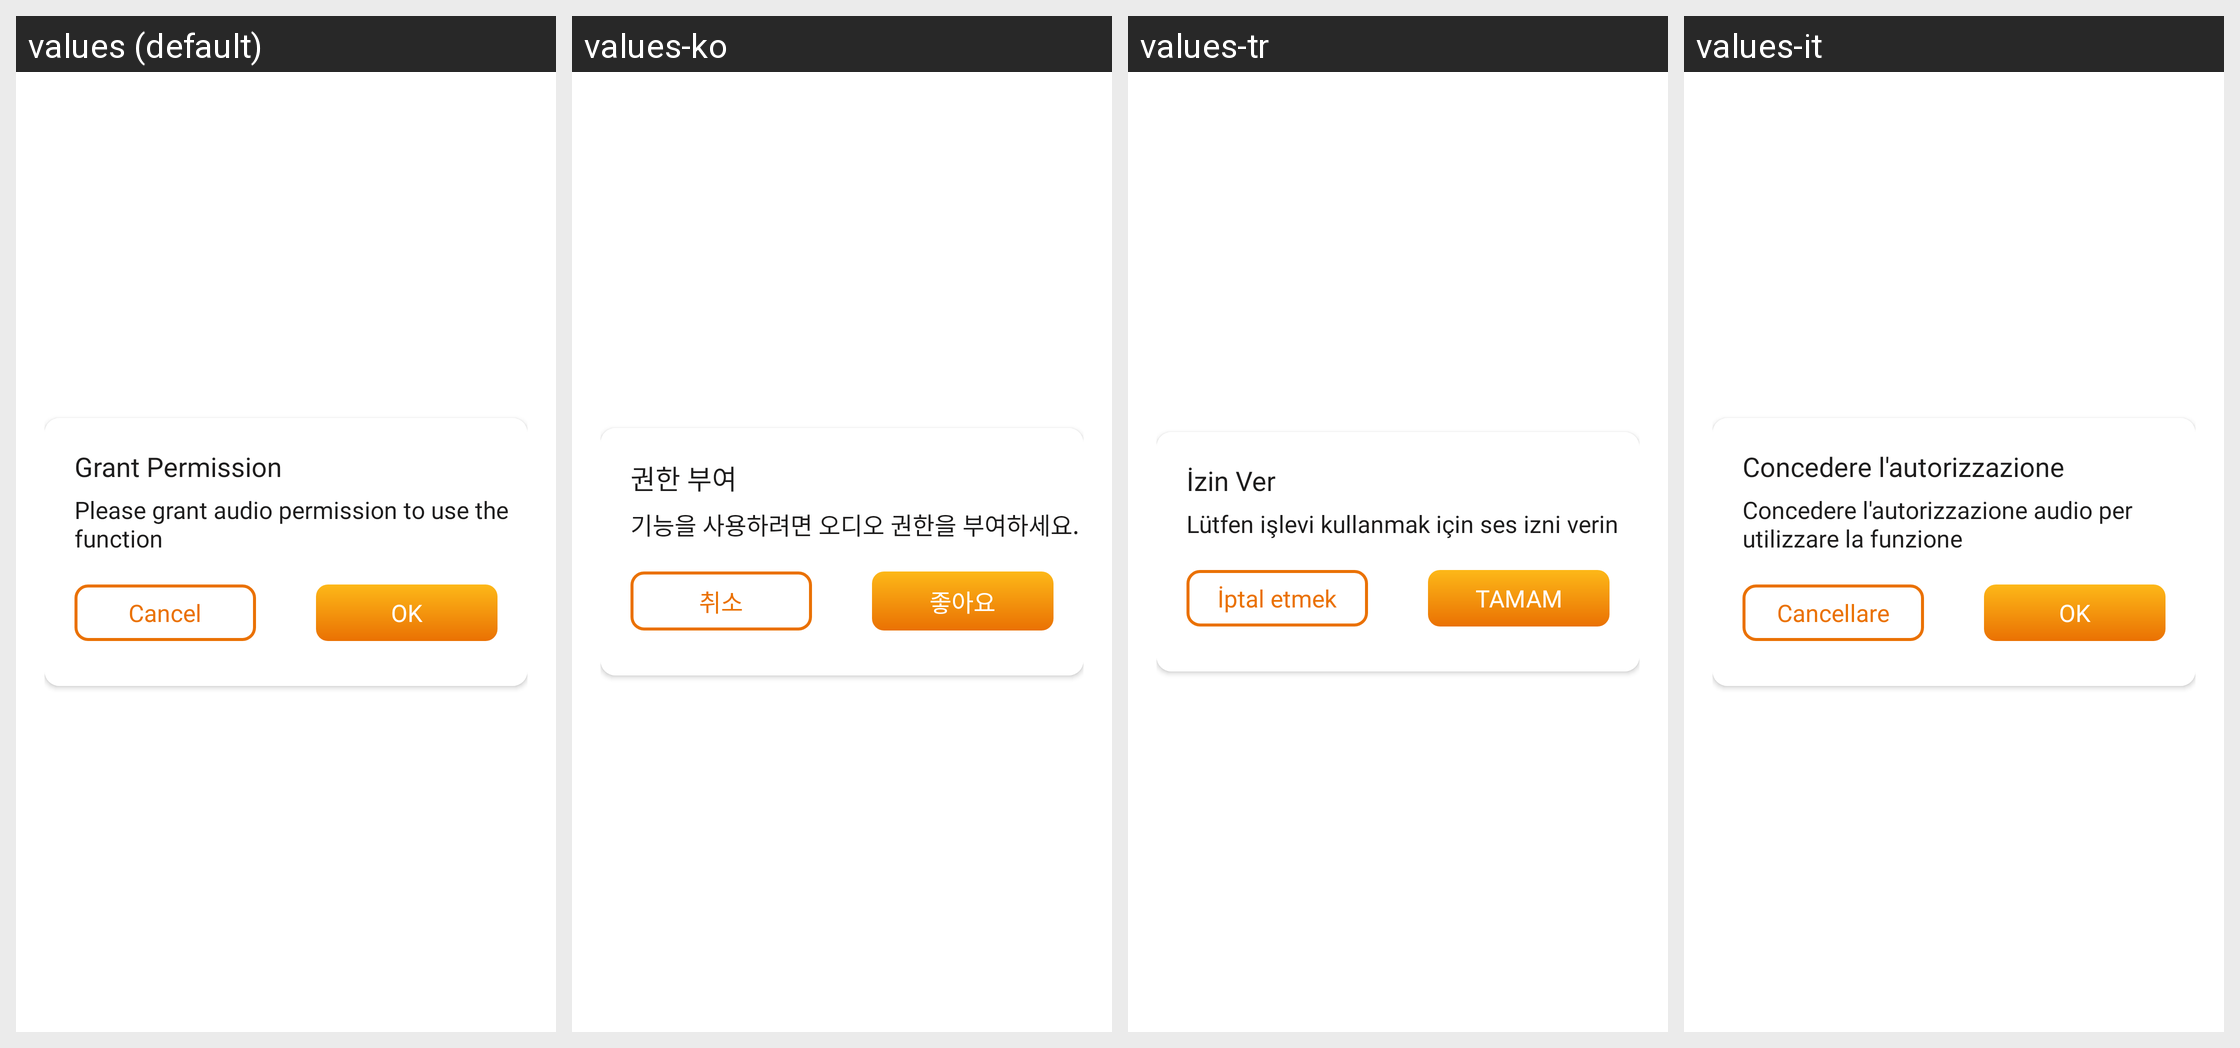

This grid shows one Android layout under several languages. Give, for every string resource on the screen, its name, the default text and each shown locale's text.
Android screen res/layout/dialog_recorder.xml rendered under 4 locales, left to right: values (default), values-ko, values-tr, values-it. Device: Nexus 5 (rendered at 1080×1920; each locale shown at half size, 540×960, under a caption strip naming it); theme Theme.BrokenGlass.
Other locales in the repository, not shown: values-de, values-en, values-fr, values-hi, values-in, values-ja, values-nl, values-pt, values-vi, values-zh.
Strings drawn on this screen, with the default value and each locale's value (text and hints the layout hard-codes, and strings that could not be matched under every locale, appear in the picture but are not listed):

grant_permission
  values: Grant Permission
  values-ko: 권한 부여
  values-tr: İzin Ver
  values-it: Concedere l'autorizzazione

please_grant
  values: Please grant audio permission to use the function
  values-ko: 기능을 사용하려면 오디오 권한을 부여하세요.
  values-tr: Lütfen işlevi kullanmak için ses izni verin
  values-it: Concedere l'autorizzazione audio per utilizzare la funzione

ok
  values: OK
  values-ko: 좋아요
  values-tr: TAMAM
  values-it: OK

cancel
  values: Cancel
  values-ko: 취소
  values-tr: İptal etmek
  values-it: Cancellare
